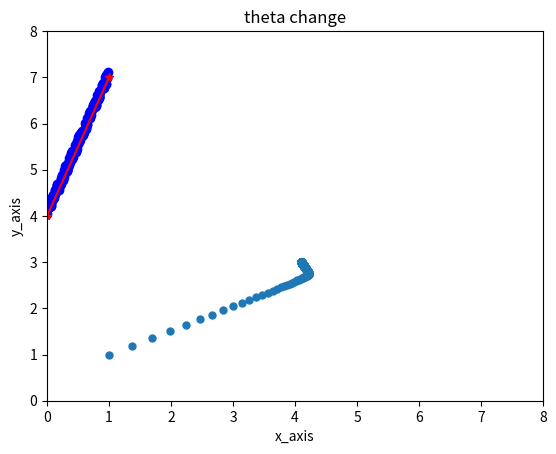

Reproduce this figure in Python.
import numpy as np;
import matplotlib.pyplot as plt

# np.random.seed(2)

X = np.random.rand(200, 1)
y = 4 + 3 * X + .2 * np.random.rand(200, 1)

plt.plot(X, y, marker = 'o', color = 'blue', ls = '')
plt.plot([0,1], [4, 7], marker = '*', color = 'red', ls = '-')
plt.axis([0,1,0,10])
plt.show()

bias = np.ones([X.shape[0], 1])
bias = bias.reshape(X.shape[0], 1)

print(bias[:5])
print(X[:5])
X = np.concatenate((bias, X), axis = 1)

print(X[:5])
# X = np.concatenate((bias, X), axis = 1)
# print(X[:5])

eta = 0.09

def grad(w):
    N = X.shape[0]
    return 1/N * X.T.dot(X.dot(w) - y)

def loss(w):
    N = X.shape[0]
    return 0.5/N * np.linalg.norm(X.dot(w) - y,2 )**2

w = [[1, 1]]# hand test -> push to loop

print(X.shape)
temp = np.array(w)
temp = temp.reshape([2,1])
res = [temp]

for i in range(1, 1000):
    t = res[-1] - eta * grad(res[-1])
    if loss(t) < 1e-3:
        break
    res.append(t)

print('res:', res[-1])

g = []
h = []

for i in res:
    g.append(i[0][0])
    h.append(i[1][0])

plt.plot(g, h, ls = '', marker = 'o', ms = 5.0)
plt.xlabel('x_axis')
plt.ylabel('y_axis')
plt.title('theta change')
plt.axis([0,8,0,8])
plt.show()